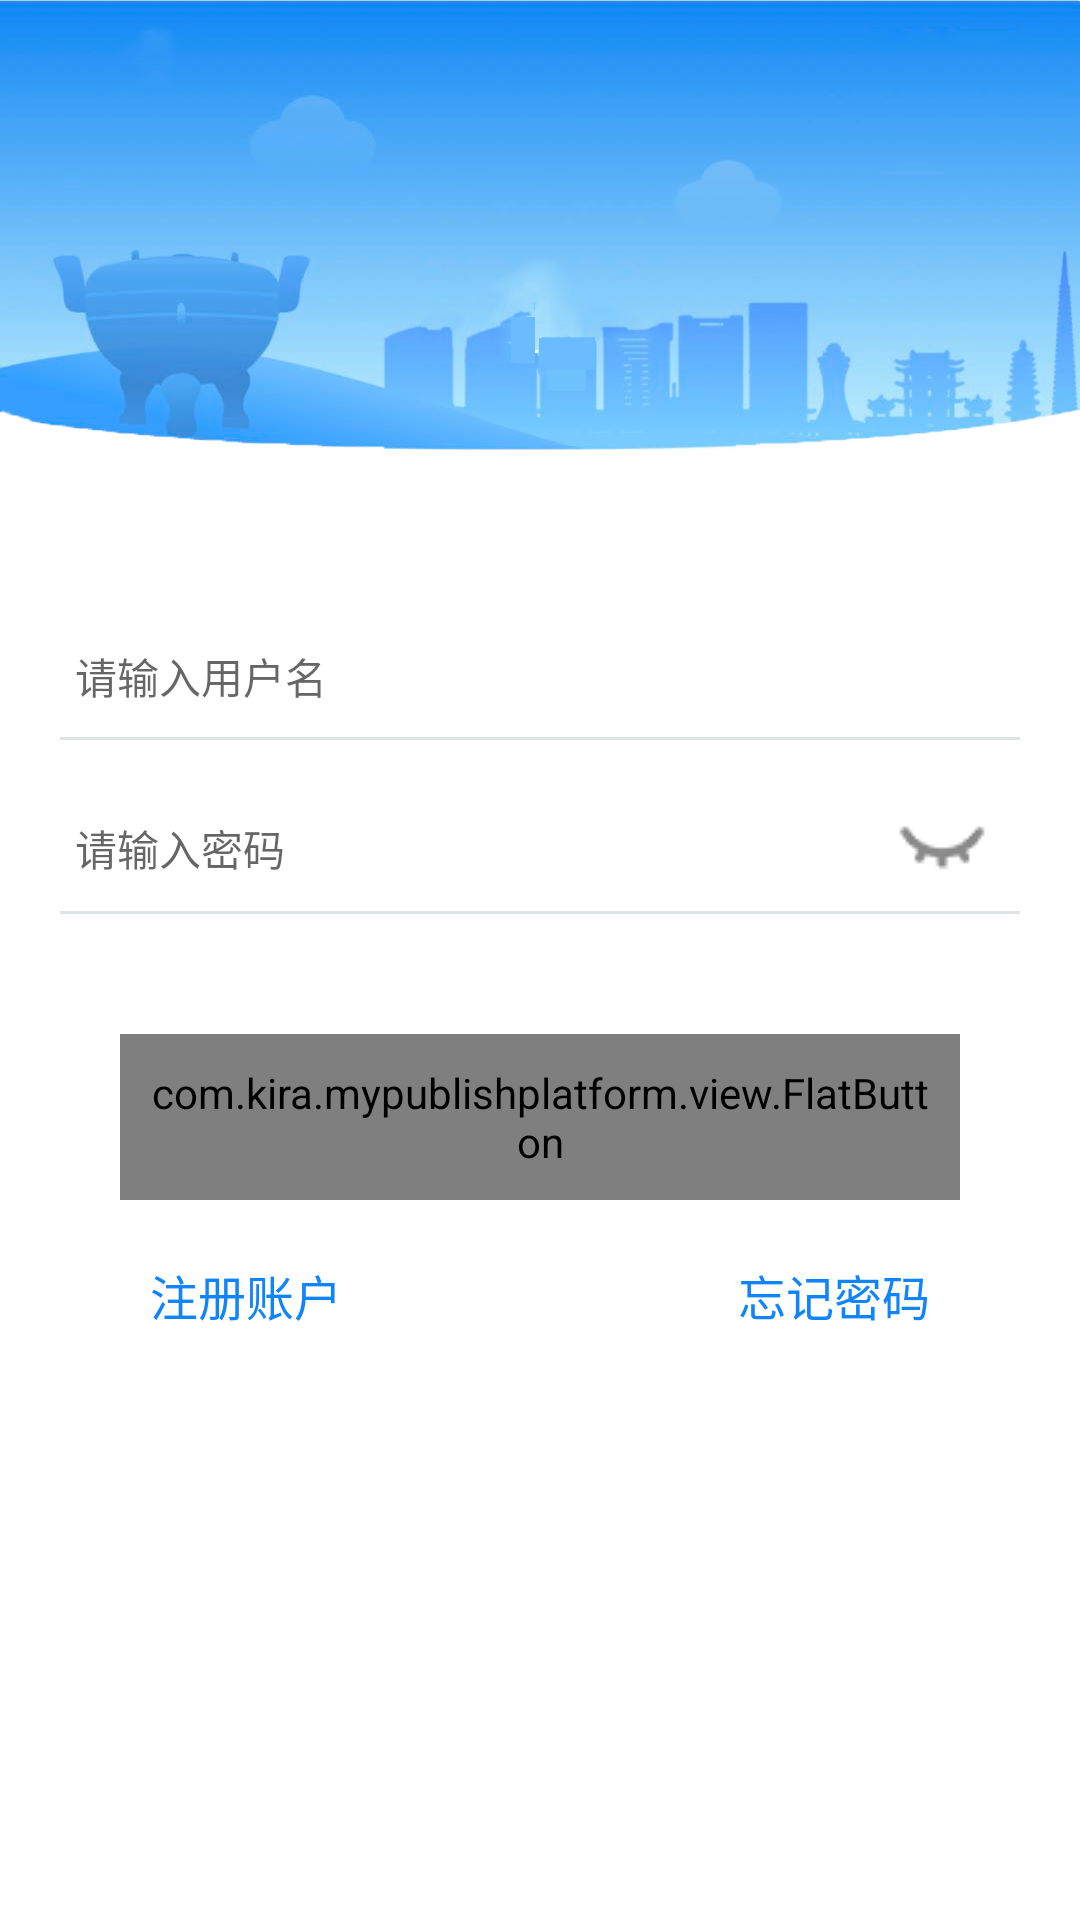

The Android layout XML behind this screen, and the referenced resources:
<!-- AndroidManifest.xml: application theme AppTheme -->
<!-- res/layout/activity_login.xml -->
<?xml version="1.0" encoding="utf-8"?>
<LinearLayout xmlns:android="http://schemas.android.com/apk/res/android"
    xmlns:app="http://schemas.android.com/apk/res-auto"
    android:orientation="vertical"
    android:background="@color/white"
    android:layout_width="match_parent"
    android:layout_height="match_parent">

    <RelativeLayout
        android:layout_width="match_parent"
        android:layout_height="@dimen/dp_150"
        android:background="@mipmap/bg_person"
        android:layout_marginBottom="@dimen/dp_40">

        <ImageView
            android:id="@+id/iv_back"
            android:layout_width="wrap_content"
            android:layout_height="wrap_content"
            android:padding="@dimen/dp_20"
            android:src="@drawable/ic_arrow_back"
            android:scaleType="centerCrop" />

        <ImageView
            android:id="@+id/head"
            android:layout_width="@dimen/dp_80"
            android:layout_height="@dimen/dp_80"
            android:padding="@dimen/dp_10"
            android:layout_centerInParent="true"
            android:src="@mipmap/head_image"
            android:scaleType="centerCrop"/>

    </RelativeLayout>

    <LinearLayout
        android:layout_width="match_parent"
        android:layout_height="wrap_content"
        android:paddingTop="@dimen/dp_20"
        android:layout_marginStart="@dimen/dp_20"
        android:layout_marginEnd="@dimen/dp_20"
        android:gravity="center_vertical"
        android:orientation="horizontal">

        <EditText
            android:id="@+id/user_name"
            android:layout_width="match_parent"
            android:layout_height="wrap_content"
            android:padding="@dimen/dp_5"
            android:background="@null"
            android:hint="请输入用户名"
            android:inputType="text"
            android:textSize="@dimen/text_xxxm"
            android:textColor="@color/text_color"
            />


    </LinearLayout>
    <View
        android:layout_marginTop="@dimen/dp_5"
        android:layout_width="match_parent"
        android:layout_height="@dimen/dp_1"
        android:layout_marginStart="@dimen/dp_20"
        android:layout_marginEnd="@dimen/dp_20"
        android:background="@color/color_line"/>

    <LinearLayout
        android:layout_width="match_parent"
        android:layout_height="wrap_content"
        android:paddingTop="@dimen/dp_20"
        android:layout_marginStart="@dimen/dp_20"
        android:layout_marginEnd="@dimen/dp_20"
        android:gravity="center_vertical"
        android:orientation="horizontal">

        <EditText
            android:id="@+id/password"
            android:layout_width="0dp"
            android:layout_weight="1"
            android:layout_height="match_parent"
            android:padding="@dimen/dp_5"
            android:background="@null"
            android:inputType="textPassword"
            android:hint="请输入密码"
            android:textSize="@dimen/text_xxxm"
            android:textColor="@color/text_color"
            />

        <CheckBox
            android:id="@+id/show_password"
            android:layout_width="wrap_content"
            android:layout_height="match_parent"
            android:layout_marginEnd="@dimen/dp_10"
            android:background="@drawable/checkbox_password_selector"
            android:button="@null"
            android:checked="false"
            />

    </LinearLayout>

    <View
        android:layout_marginTop="@dimen/dp_5"
        android:layout_width="match_parent"
        android:layout_height="@dimen/dp_1"
        android:layout_marginStart="@dimen/dp_20"
        android:layout_marginEnd="@dimen/dp_20"
        android:background="@color/color_line"/>

    <com.kira.mypublishplatform.view.FlatButton
        android:id="@+id/user_login_row"
        android:layout_width="match_parent"
        android:layout_height="wrap_content"
        android:layout_marginStart="@dimen/dp_40"
        android:layout_marginEnd="@dimen/dp_40"
        android:layout_marginTop="@dimen/dp_40"
        android:gravity="center"
        android:padding="@dimen/dp_10"
        android:text="登录"
        android:textSize="@dimen/text_h"
        android:textColor="@color/white"
        app:cornerRadius="@dimen/dp_10"
        app:colorNormal="@color/theme" />

    <RelativeLayout
        android:layout_width="match_parent"
        android:layout_height="wrap_content"
        android:layout_marginTop="@dimen/dp_15"
        android:layout_marginStart="@dimen/dp_40"
        android:layout_marginEnd="@dimen/dp_40">
        <TextView
            android:id="@+id/register"
            android:layout_width="wrap_content"
            android:layout_height="wrap_content"
            android:padding="@dimen/dp_5"
            android:textColor="@color/theme"
            android:layout_marginStart="@dimen/dp_5"
            android:layout_alignParentStart="true"
            android:textSize="@dimen/text_h"
            android:text="注册账户"/>
        <TextView
            android:id="@+id/reset"
            android:layout_width="wrap_content"
            android:layout_height="wrap_content"
            android:padding="@dimen/dp_5"
            android:textColor="@color/theme"
            android:layout_alignParentEnd="true"
            android:layout_marginEnd="@dimen/dp_5"
            android:textSize="@dimen/text_h"
            android:text="忘记密码"/>
    </RelativeLayout>
</LinearLayout>
<!-- resources referenced by this layout -->
<resources>
  <color name="color_line">#dfe3e5</color>
  <color name="text_color">#ff676767</color>
  <color name="theme">#0F84FC</color>
  <color name="white">#FFFFFF</color>
  <dimen name="dp_1">1dp</dimen>
  <dimen name="dp_10">10dp</dimen>
  <dimen name="dp_15">15dp</dimen>
  <dimen name="dp_150">150dp</dimen>
  <dimen name="dp_20">20dp</dimen>
  <dimen name="dp_40">40dp</dimen>
  <dimen name="dp_5">5dp</dimen>
  <dimen name="dp_80">80dp</dimen>
  <dimen name="text_h">16sp</dimen>
  <dimen name="text_xxxm">14sp</dimen>
  <!-- drawable checkbox_password_selector (drawable) -->
  <?xml version="1.0" encoding="utf-8"?>
  <selector xmlns:android="http://schemas.android.com/apk/res/android">
  
      <item android:drawable="@mipmap/hide_password" android:state_checked="false" />
      <item android:drawable="@mipmap/show_password" android:state_checked="true" />
      <item android:drawable="@mipmap/hide_password" />
  
  </selector>
  <!-- mipmap bg_person: png bitmap (mipmap-xxxhdpi, 126358 bytes) -->
  <style name="AppTheme" parent="Theme.AppCompat.Light.DarkActionBar">
          
          <item name="colorPrimary">@color/colorPrimary</item>
          <item name="colorPrimaryDark">@color/colorPrimaryDark</item>
          <item name="colorAccent">@color/colorAccent</item>
          <item name="android:windowActionBar">false</item>
          <item name="windowActionBar">false</item>
          <item name="windowNoTitle">true</item>
          
          
          
  
      </style>
  <color name="colorPrimary">#008577</color>
  <color name="colorPrimaryDark">#00574B</color>
  <color name="colorAccent">#D81B60</color>
</resources>
